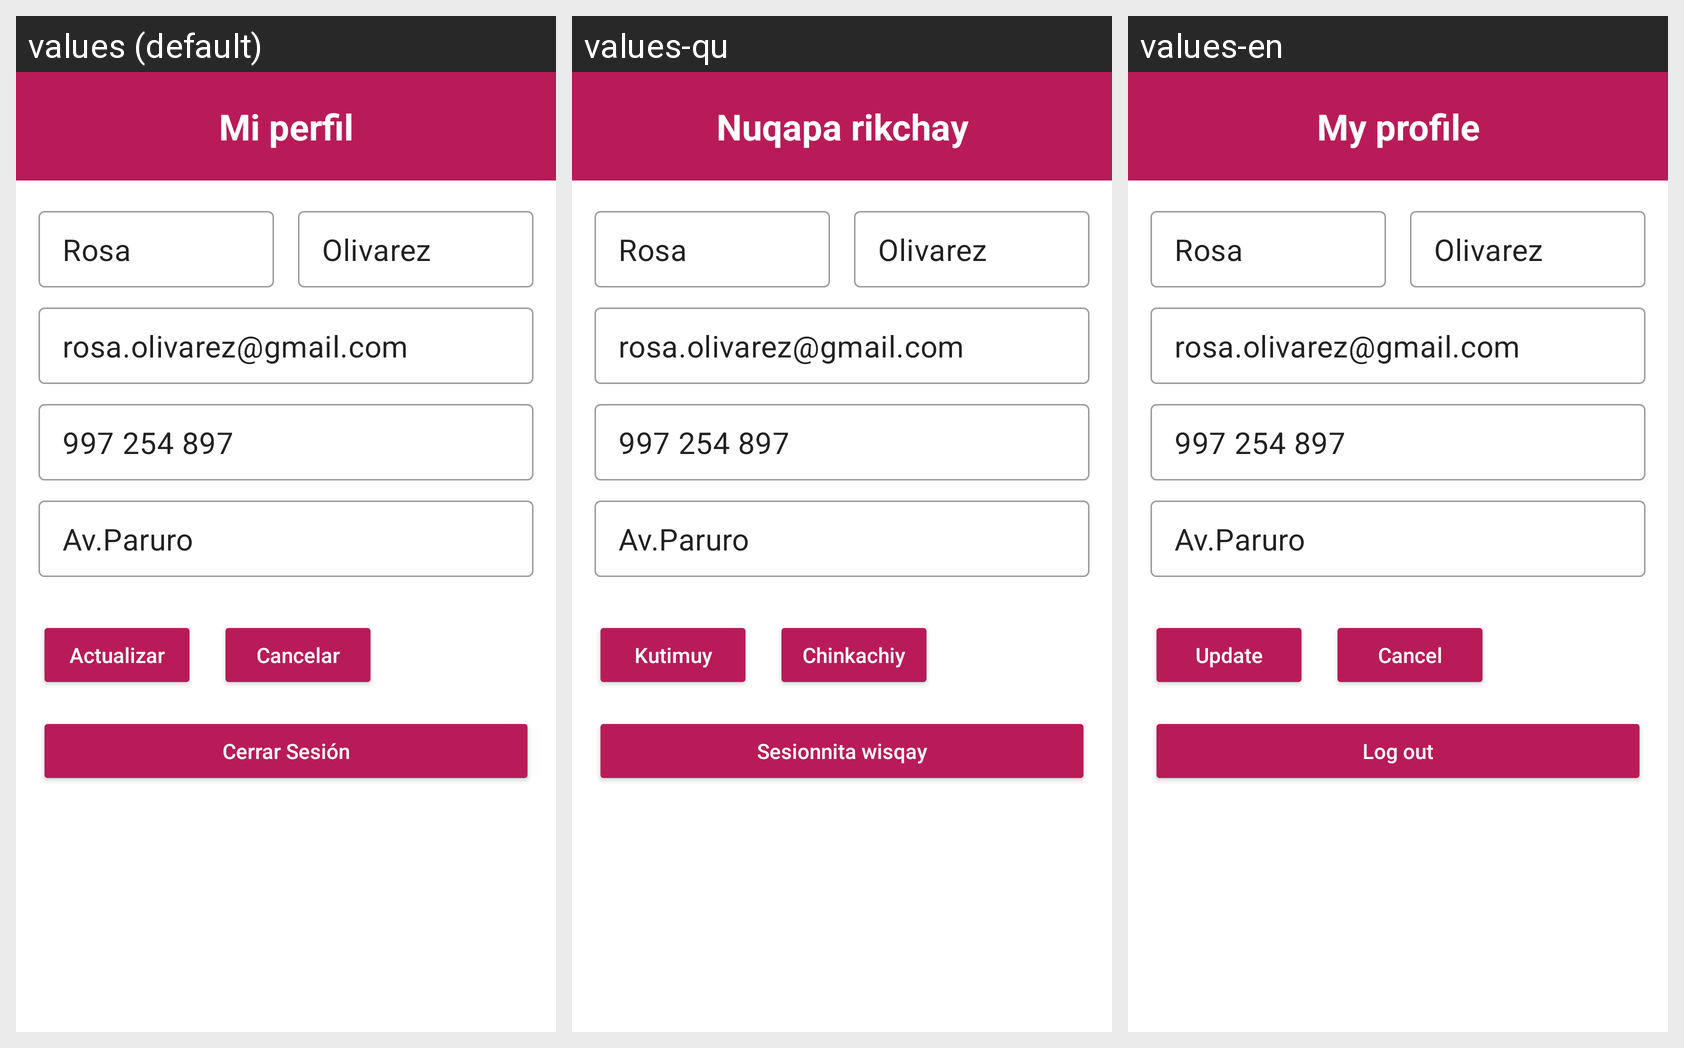

Here is an Android app screen in its default locale and in the app's own translations. Write out the translated-string differences for the strings that appear on this screen.
Android screen res/layout/activity_perfil.xml rendered under 3 locales, left to right: values (default), values-qu, values-en. Device: Nexus 5 (rendered at 1080×1920; each locale shown at half size, 540×960, under a caption strip naming it); theme Theme.SOSMujer.
Strings drawn on this screen, with the default value and each locale's value (text and hints the layout hard-codes, and strings that could not be matched under every locale, appear in the picture but are not listed):

lblMiPerfil
  values: Mi perfil
  values-qu: Nuqapa rikchay
  values-en: My profile

btnActualizar
  values: Actualizar
  values-qu: Kutimuy
  values-en: Update

btnCancelar
  values: Cancelar
  values-qu: Chinkachiy
  values-en: Cancel

btnCerrarSesion
  values: Cerrar Sesión
  values-qu: Sesionnita wisqay
  values-en: Log out
